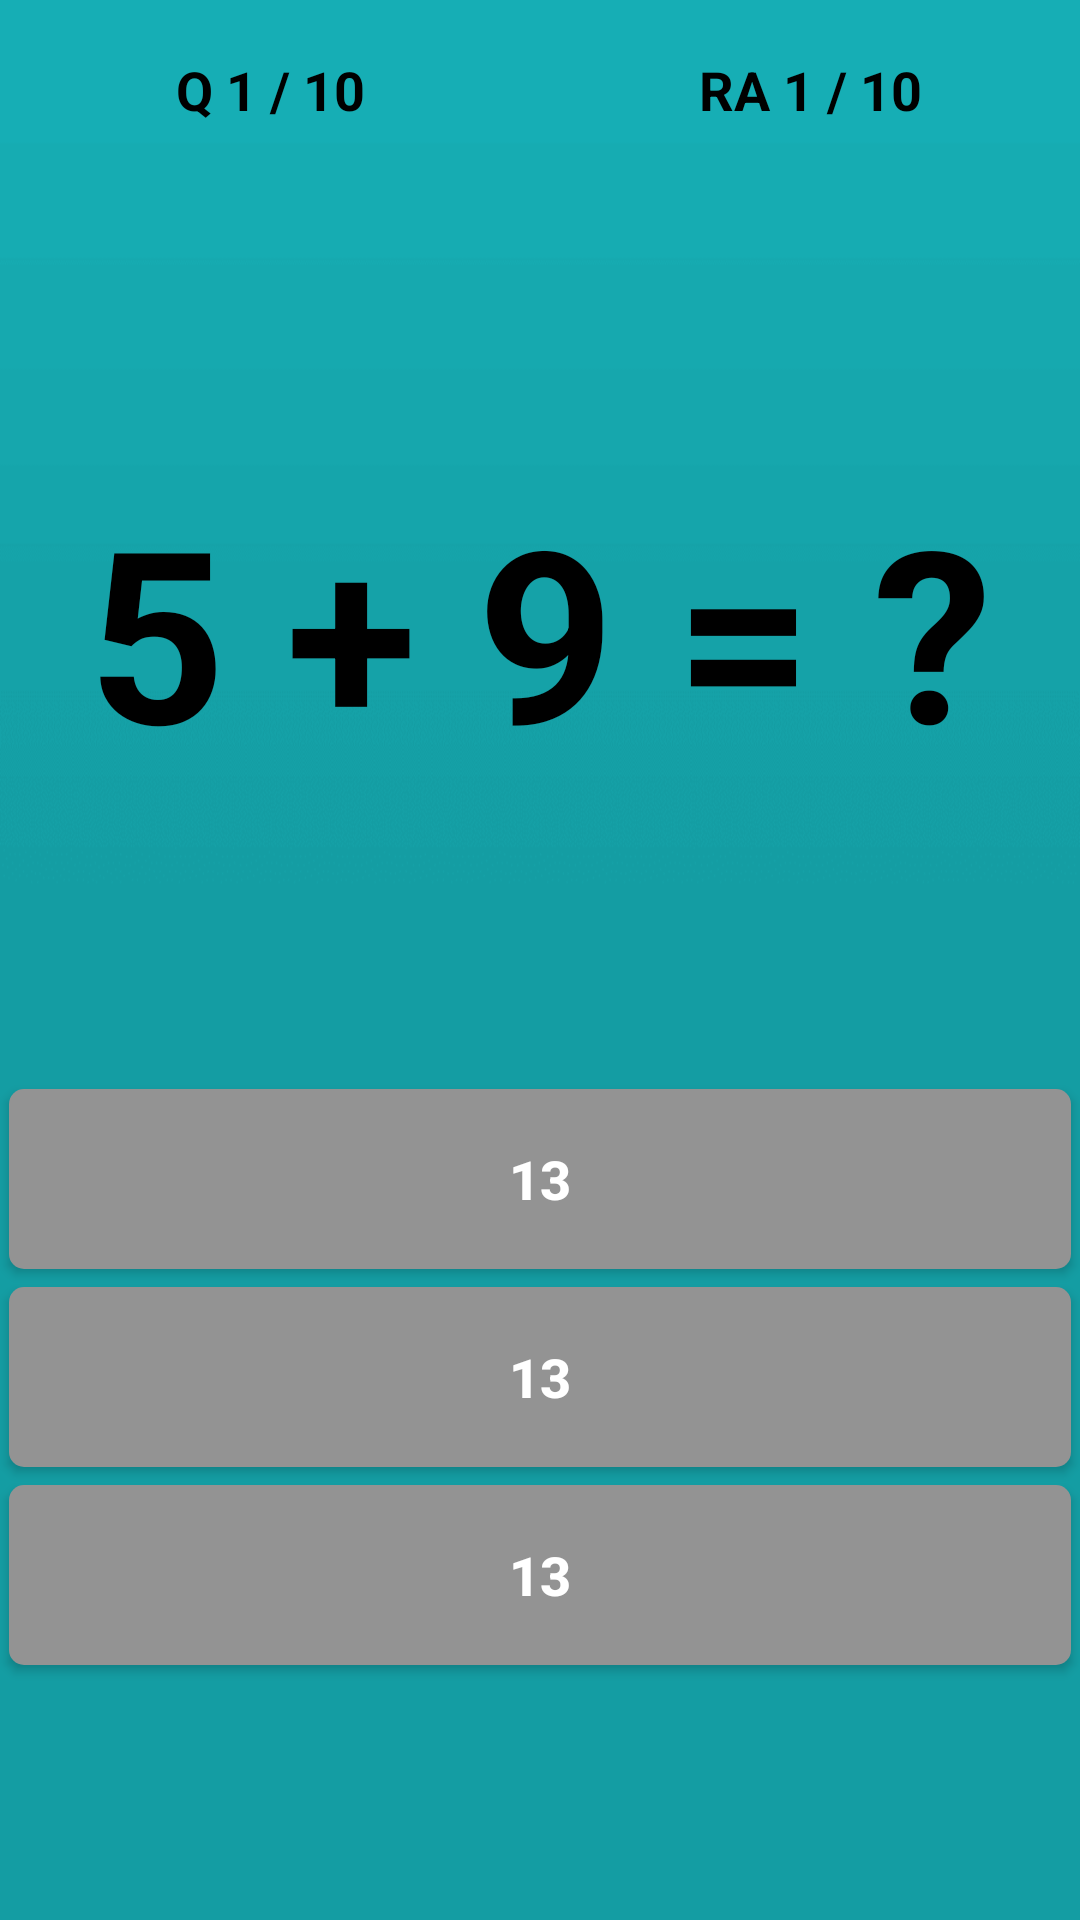

The Android layout XML behind this screen, and the referenced resources:
<!-- AndroidManifest.xml: application theme Theme.PlaneShooter -->
<!-- res/layout/activity_number_main.xml -->
<?xml version="1.0" encoding="utf-8"?>
<LinearLayout xmlns:android="http://schemas.android.com/apk/res/android"
    xmlns:app="http://schemas.android.com/apk/res-auto"
    xmlns:tools="http://schemas.android.com/tools"
    android:id="@+id/main"
    android:layout_width="match_parent"
    android:layout_height="match_parent"
    android:orientation="vertical"
    tools:context=".calculation.number_main"
    android:background="@drawable/background2">

    <LinearLayout
        android:layout_width="match_parent"
        android:layout_height="60dp"
        android:orientation="horizontal">

        <TextView
            android:id="@+id/textQuestionNum"
            android:layout_width="0dp"
            android:layout_height="match_parent"
            android:layout_weight="1"
            android:text="Q 1 / 10"
            android:textSize="18sp"
            android:layout_gravity="center"
            android:gravity="center"
            android:textColor="@android:color/black"
            android:textStyle="bold"/>

        <TextView
            android:id="@+id/textrightAnswered"
            android:layout_width="0dp"
            android:layout_height="match_parent"
            android:layout_weight="1"
            android:text="RA 1 / 10"
            android:textSize="18sp"
            android:layout_gravity="center"
            android:gravity="center"
            android:textColor="@android:color/black"
            android:textStyle="bold"/>


    </LinearLayout>

    <TextView
        android:id="@+id/textQuestions"
        android:layout_width="match_parent"
        android:layout_height="300dp"
        android:layout_gravity="center"

        android:gravity="center"
        android:text=" 5 + 9 = ? "
        android:textColor="@android:color/black"
        android:textSize="80sp"
        android:textStyle="bold" />

    <androidx.appcompat.widget.AppCompatButton
        android:id="@+id/buttonOption1"
        android:layout_width="match_parent"
        android:layout_height="60dp"
        android:layout_margin="3dp"
        android:background="@drawable/buttons_option_bg"
        android:text="13"
        android:textColor="@android:color/white"
        android:textSize="18sp"
        android:textStyle="bold" />

    <androidx.appcompat.widget.AppCompatButton
        android:id="@+id/buttonOption2"
        android:layout_width="match_parent"
        android:layout_height="60dp"
        android:layout_margin="3dp"
        android:background="@drawable/buttons_option_bg"
        android:text="13"
        android:textColor="@android:color/white"
        android:textSize="18sp"
        android:textStyle="bold" />

    <androidx.appcompat.widget.AppCompatButton
        android:id="@+id/buttonOption3"
        android:layout_width="match_parent"
        android:layout_height="60dp"
        android:background="@drawable/buttons_option_bg"
        android:textColor="@android:color/white"
        android:layout_margin="3dp"
        android:text="13"
        android:textStyle="bold"
        android:textSize="18sp"
        />

</LinearLayout>
<!-- resources referenced by this layout -->
<resources>
  <!-- drawable background2: png bitmap (drawable, 2903 bytes) -->
  <!-- drawable buttons_option_bg (drawable) -->
  <?xml version="1.0" encoding="utf-8"?>
  <shape xmlns:android="http://schemas.android.com/apk/res/android">
  <corners android:radius="5dp"/>
      <solid android:color="#939393"/>
  
  </shape>
  <style name="Theme.PlaneShooter" parent="Base.Theme.PlaneShooter" />
  <style name="Base.Theme.PlaneShooter" parent="Theme.Material3.DayNight.NoActionBar">
          
          
      </style>
</resources>
